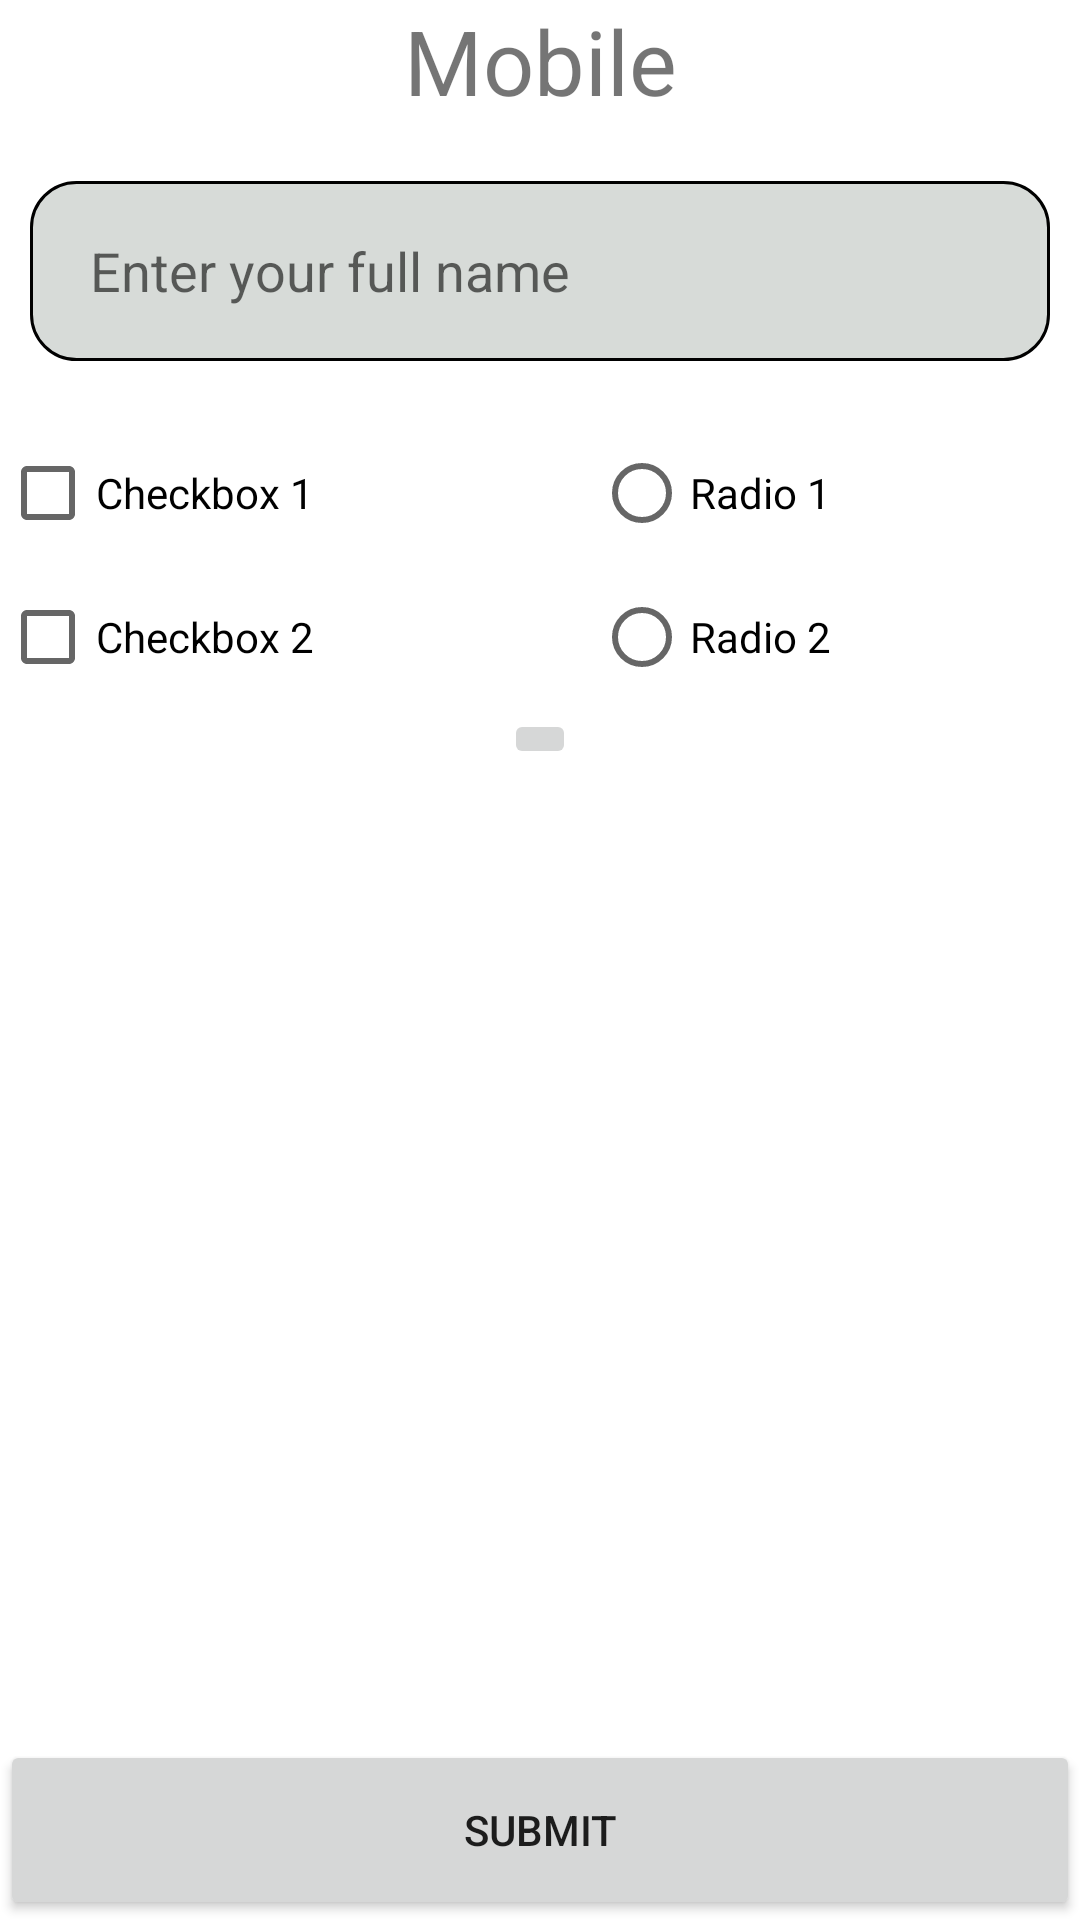

The Android layout XML behind this screen, and the referenced resources:
<!-- AndroidManifest.xml: application theme Theme.MobileProgramming -->
<!-- res/layout/first.xml -->
<?xml version="1.0" encoding="utf-8"?>
<LinearLayout xmlns:android="http://schemas.android.com/apk/res/android"
    android:layout_width="match_parent"
    android:layout_height="match_parent"
    android:orientation="vertical">

    <TextView
        android:id="@+id/title_text"
        android:layout_width="match_parent"
        android:layout_height="wrap_content"
        android:gravity="center_horizontal"
        android:text="@string/app_name"
        android:textSize="30sp" />

    <EditText
        android:layout_width="match_parent"
        android:layout_height="60dp"
        android:layout_marginStart="10dp"
        android:layout_marginTop="20dp"
        android:layout_marginEnd="10dp"
        android:background="@drawable/rounded_input_field"
        android:hint="@string/placeholder_full_name"
        android:inputType="text"
        android:paddingStart="20dp"
        android:paddingEnd="0dp" />

    <LinearLayout
        android:layout_width="match_parent"
        android:layout_height="wrap_content"
        android:layout_marginTop="20dp"
        android:orientation="horizontal"
        android:weightSum="100">

        <LinearLayout
            android:layout_width="0dp"
            android:layout_height="wrap_content"
            android:layout_weight="45"
            android:orientation="vertical">

            <CheckBox
                android:layout_width="match_parent"
                android:layout_height="wrap_content"
                android:text="@string/text_checkbox_1" />

            <CheckBox
                android:layout_width="match_parent"
                android:layout_height="wrap_content"
                android:text="@string/text_checkbox_2" />
        </LinearLayout>

        <Space
            android:layout_width="0dp"
            android:layout_height="match_parent"
            android:layout_weight="10" />

        <LinearLayout
            android:layout_width="0dp"
            android:layout_height="wrap_content"
            android:layout_weight="45"
            android:orientation="vertical">

            <RadioButton
                android:layout_width="match_parent"
                android:layout_height="wrap_content"
                android:text="@string/text_radio_1" />

            <RadioButton
                android:layout_width="match_parent"
                android:layout_height="wrap_content"
                android:text="@string/text_radio_2" />
        </LinearLayout>
    </LinearLayout>

    <ImageButton
        android:layout_width="wrap_content"
        android:layout_height="wrap_content"
        android:layout_gravity="center_horizontal"
        android:contentDescription="Image of Android"
        android:src="@drawable/ic_launcher_foreground" />

    <ImageView
        android:layout_width="match_parent"
        android:layout_height="300dp"
        android:src="@drawable/ic_launcher_background" />

    <View
        android:layout_width="0dp"
        android:layout_height="0dp"
        android:layout_weight="0.5" />

    <Button
        android:id="@+id/submit_button"
        android:layout_width="match_parent"
        android:layout_height="wrap_content"
        android:height="60dp"
        android:text="Submit" />
</LinearLayout>
<!-- resources referenced by this layout -->
<resources>
  <!-- drawable rounded_input_field (drawable) -->
  <?xml version="1.0" encoding="utf-8"?>
  <shape xmlns:android="http://schemas.android.com/apk/res/android"
      android:shape="rectangle">
  
      <solid android:color="@color/gray" />
  
      <corners
          android:bottomLeftRadius="15dp"
          android:bottomRightRadius="15dp"
          android:topLeftRadius="15dp"
          android:topRightRadius="15dp" />
  
      <stroke
          android:width="1dp"
          android:color="@color/black" />
  
  </shape>
  <string name="app_name">Mobile</string>
  <string name="placeholder_full_name">Enter your full name</string>
  <string name="text_checkbox_1">Checkbox 1</string>
  <string name="text_checkbox_2">Checkbox 2</string>
  <string name="text_radio_1">Radio 1</string>
  <string name="text_radio_2">Radio 2</string>
  <style name="Theme.MobileProgramming" parent="Theme.MaterialComponents.DayNight.DarkActionBar">
          
          <item name="colorPrimary">@color/purple_500</item>
          <item name="colorPrimaryVariant">@color/purple_700</item>
          <item name="colorOnPrimary">@color/white</item>
          
          <item name="colorSecondary">@color/teal_200</item>
          <item name="colorSecondaryVariant">@color/teal_700</item>
          <item name="colorOnSecondary">@color/black</item>
          
          <item name="android:statusBarColor">?attr/colorPrimaryVariant</item>
          
      </style>
  <color name="gray">#D7DBD8</color>
  <color name="black">#FF000000</color>
  <color name="purple_500">#FF6200EE</color>
  <color name="purple_700">#FF3700B3</color>
  <color name="white">#FFFFFFFF</color>
  <color name="teal_200">#FF03DAC5</color>
  <color name="teal_700">#FF018786</color>
</resources>
